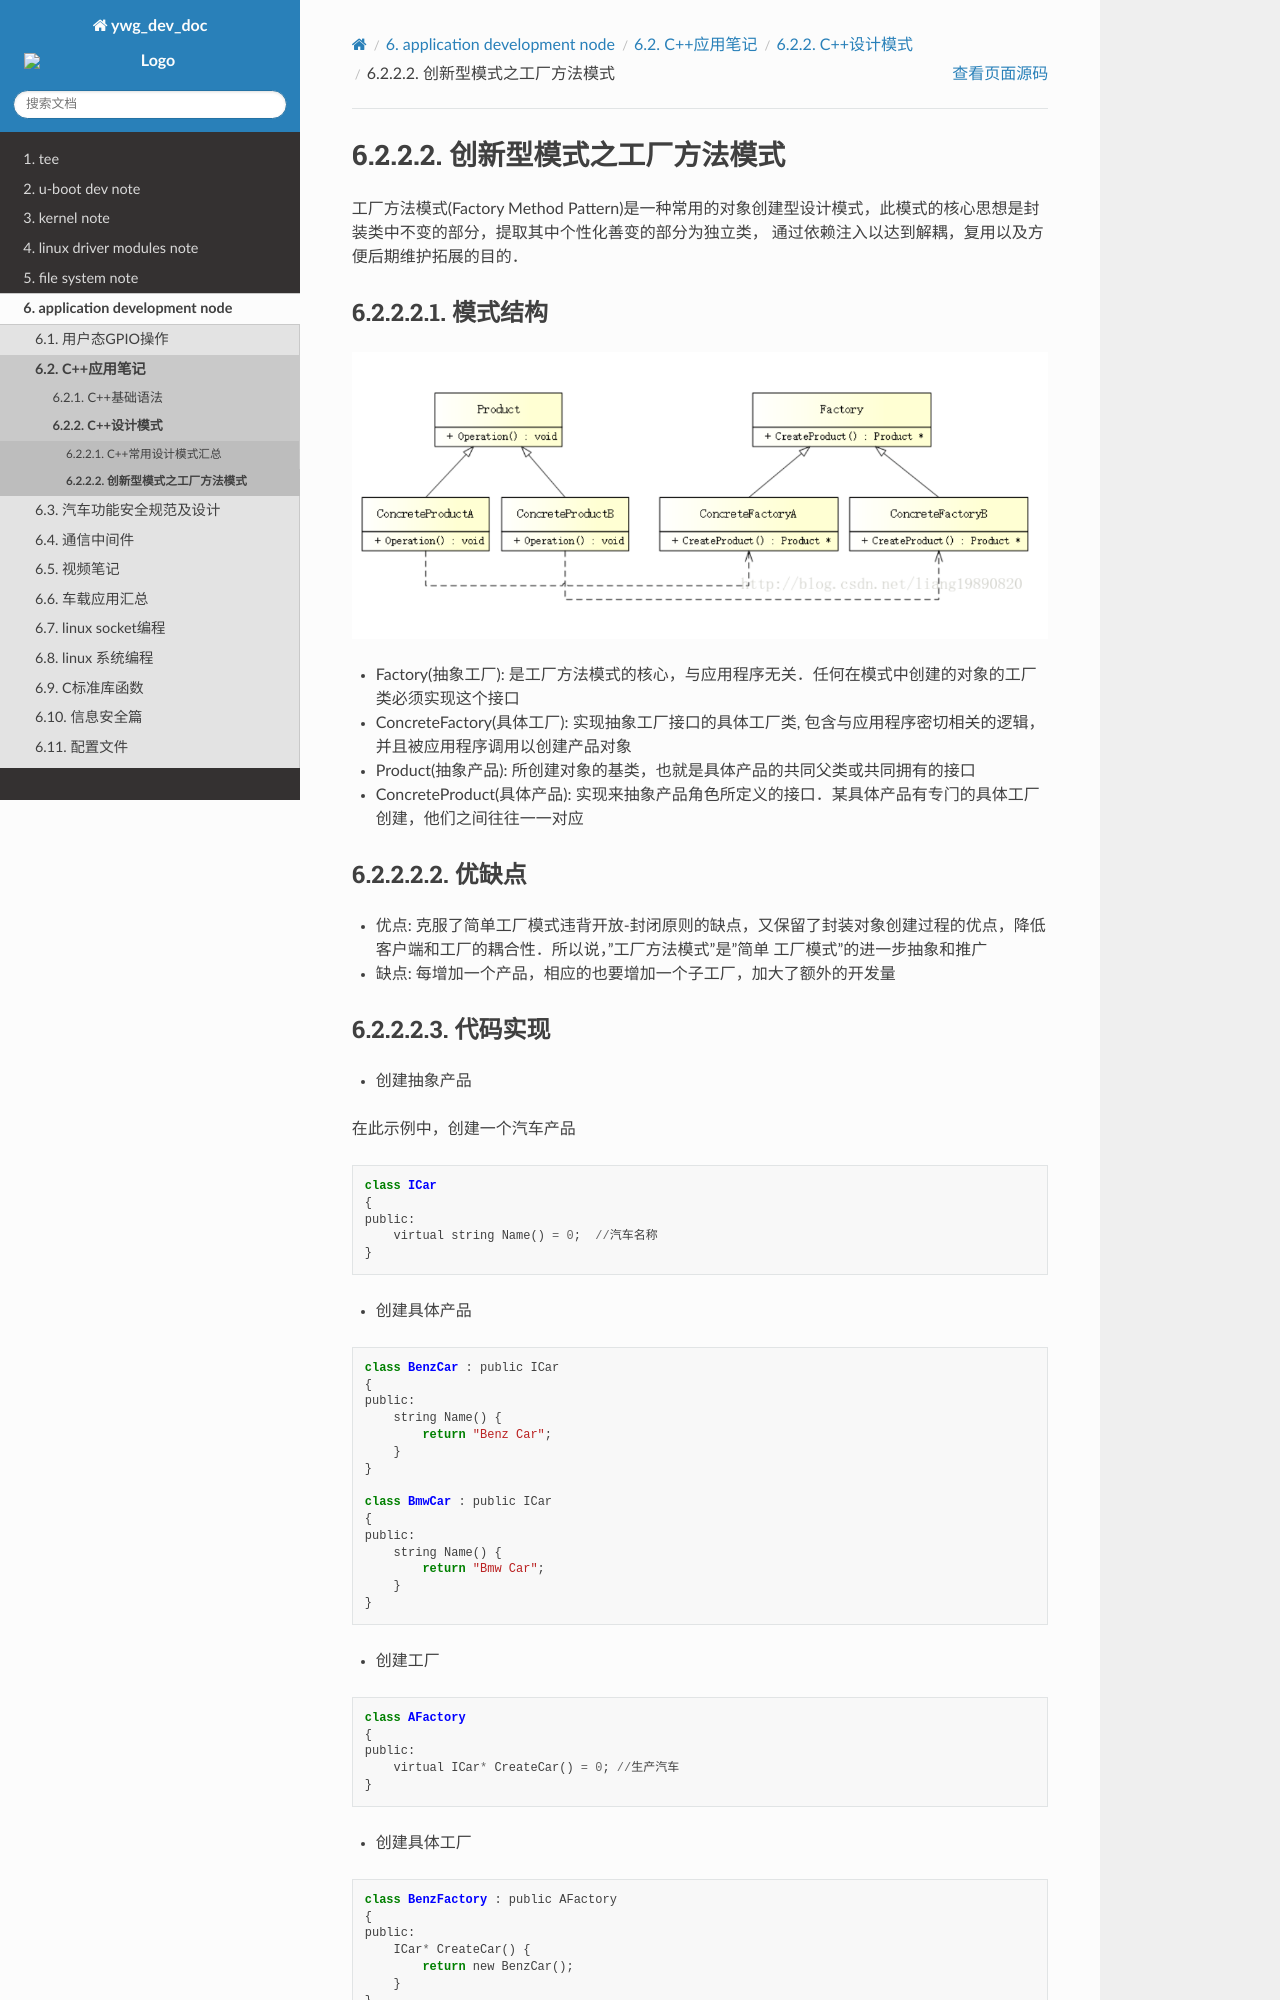

repository: hkdywg/doc_development · page: user/c++/design_pattern/abstract_factory.html · generator: sphinx

创新型模式之工厂方法模式
=============================

工厂方法模式(Factory Method Pattern)是一种常用的对象创建型设计模式，此模式的核心思想是封装类中不变的部分，提取其中个性化善变的部分为独立类，
通过依赖注入以达到解耦，复用以及方便后期维护拓展的目的．


模式结构
----------


.. image::
    res/factory_struct.png

 
- Factory(抽象工厂): 是工厂方法模式的核心，与应用程序无关．任何在模式中创建的对象的工厂类必须实现这个接口

- ConcreteFactory(具体工厂): 实现抽象工厂接口的具体工厂类, 包含与应用程序密切相关的逻辑，并且被应用程序调用以创建产品对象

- Product(抽象产品): 所创建对象的基类，也就是具体产品的共同父类或共同拥有的接口

- ConcreteProduct(具体产品): 实现来抽象产品角色所定义的接口．某具体产品有专门的具体工厂创建，他们之间往往一一对应


优缺点
---------

- 优点: 克服了简单工厂模式违背开放-封闭原则的缺点，又保留了封装对象创建过程的优点，降低客户端和工厂的耦合性．所以说，"工厂方法模式"是"简单
  工厂模式"的进一步抽象和推广

- 缺点: 每增加一个产品，相应的也要增加一个子工厂，加大了额外的开发量
